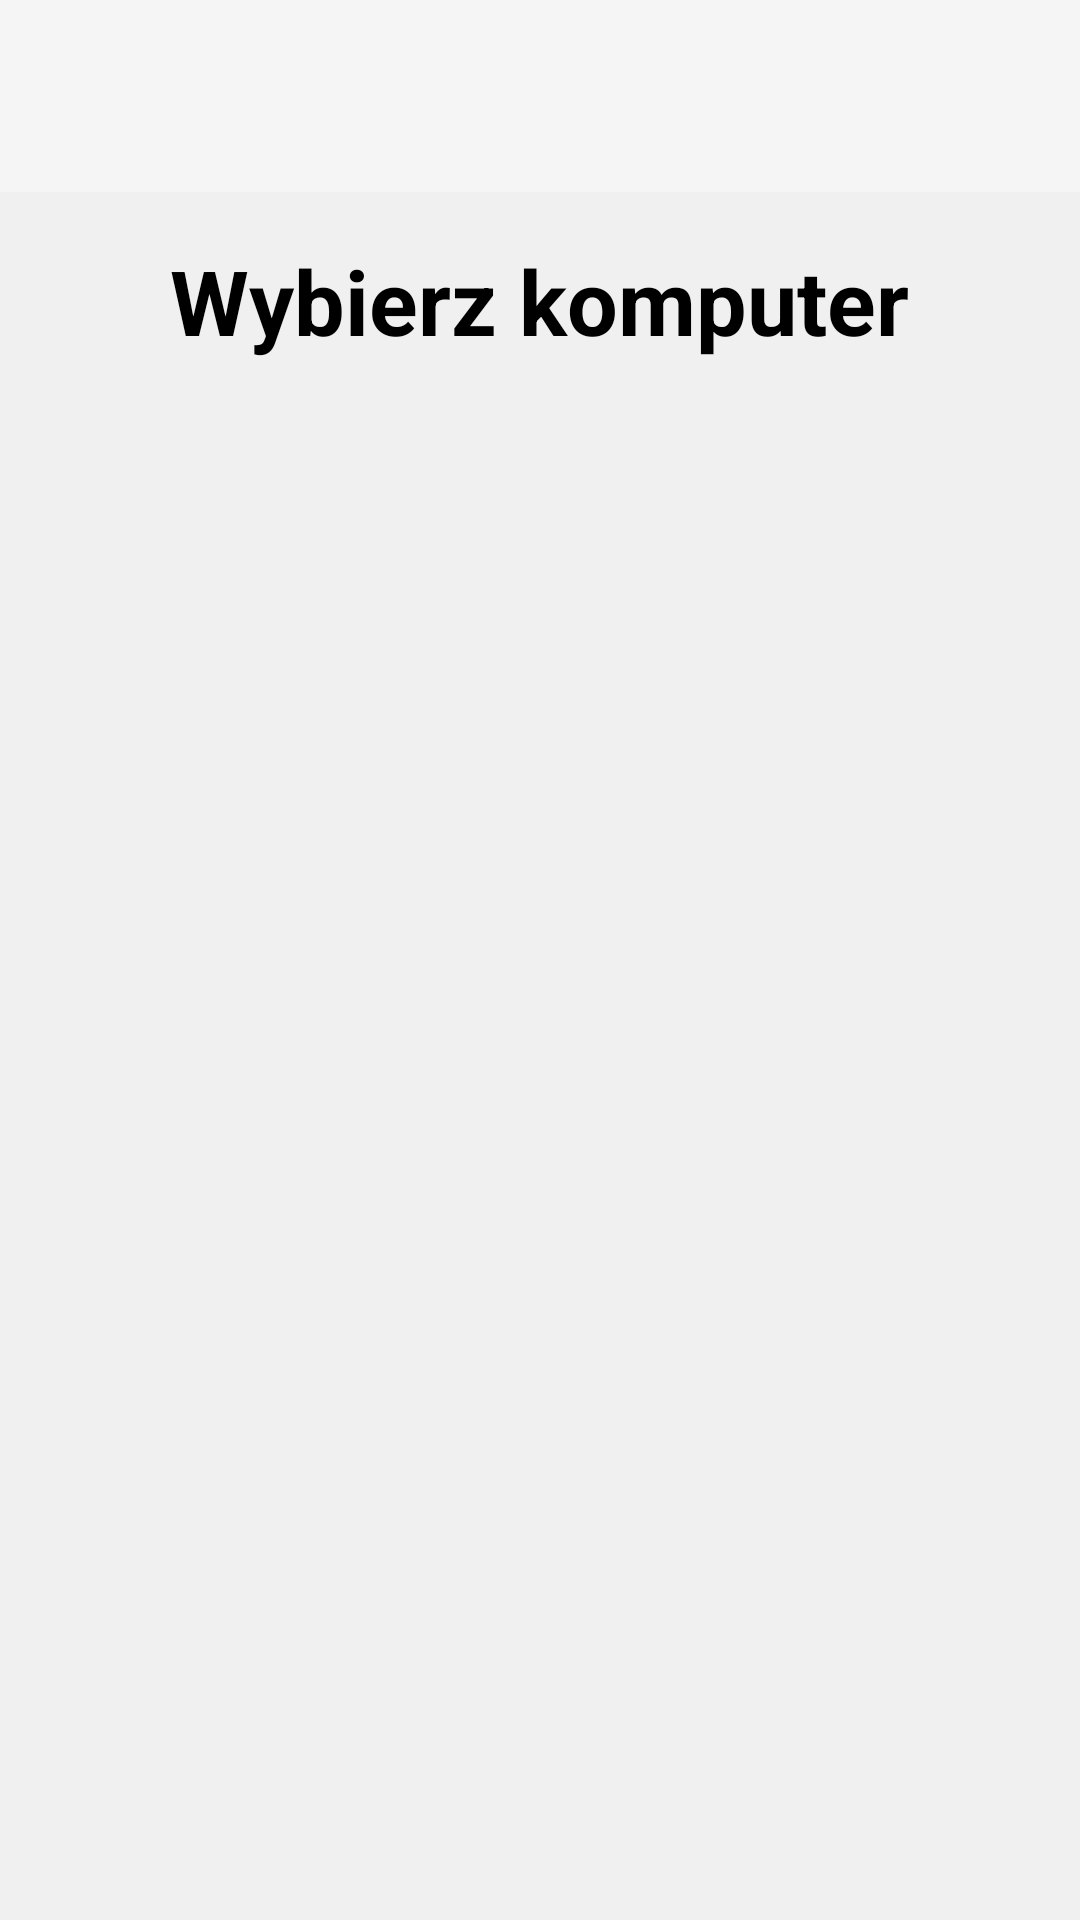

Layout XML and referenced resources for this Android screen:
<!-- AndroidManifest.xml: application theme Theme.Zamowienia -->
<!-- res/layout/activity_main.xml -->
<?xml version="1.0" encoding="utf-8"?>
<RelativeLayout xmlns:android="http://schemas.android.com/apk/res/android"
    xmlns:app="http://schemas.android.com/apk/res-auto"
    xmlns:tools="http://schemas.android.com/tools"
    android:id="@+id/main"
    android:layout_width="match_parent"
    android:layout_height="match_parent"
    tools:context=".MainActivity"
    android:background="@color/background_primary">

    <com.google.android.material.appbar.MaterialToolbar
        android:id="@+id/toolbar"
        android:layout_width="match_parent"
        android:layout_height="?attr/actionBarSize"
        android:background="@color/toolbarColor"
        app:titleTextColor="@color/text_primary"
        app:subtitleTextColor="@color/text_primary" />

    <TextView
        android:id="@+id/choose_pc"
        android:layout_width="wrap_content"
        android:layout_height="wrap_content"
        android:text="@string/choosePC_text"
        android:textSize="30sp"
        android:layout_centerHorizontal="true"
        android:layout_below="@id/toolbar"
        android:textColor="@color/text_primary"
        android:textStyle="bold"
        android:layout_marginTop="16dp"
        android:layout_marginBottom="16dp"/>

    <ListView
        android:id="@+id/pc_listView"
        android:layout_width="match_parent"
        android:layout_height="wrap_content"
        android:layout_below="@id/choose_pc"
        android:layout_margin="8dp"
        android:dividerHeight="5dp"
        android:padding="8dp"/>

</RelativeLayout>
<!-- resources referenced by this layout -->
<resources>
  <color name="background_primary">#F0F0F0</color>
  <color name="text_primary">#000000</color>
  <color name="toolbarColor">#F5F5F5</color>
  <string name="choosePC_text">Wybierz komputer</string>
  <style name="Theme.Zamowienia" parent="Base.Theme.Zamowienia" />
  <style name="Base.Theme.Zamowienia" parent="Theme.Material3.DayNight.NoActionBar">
          
          
      </style>
</resources>
